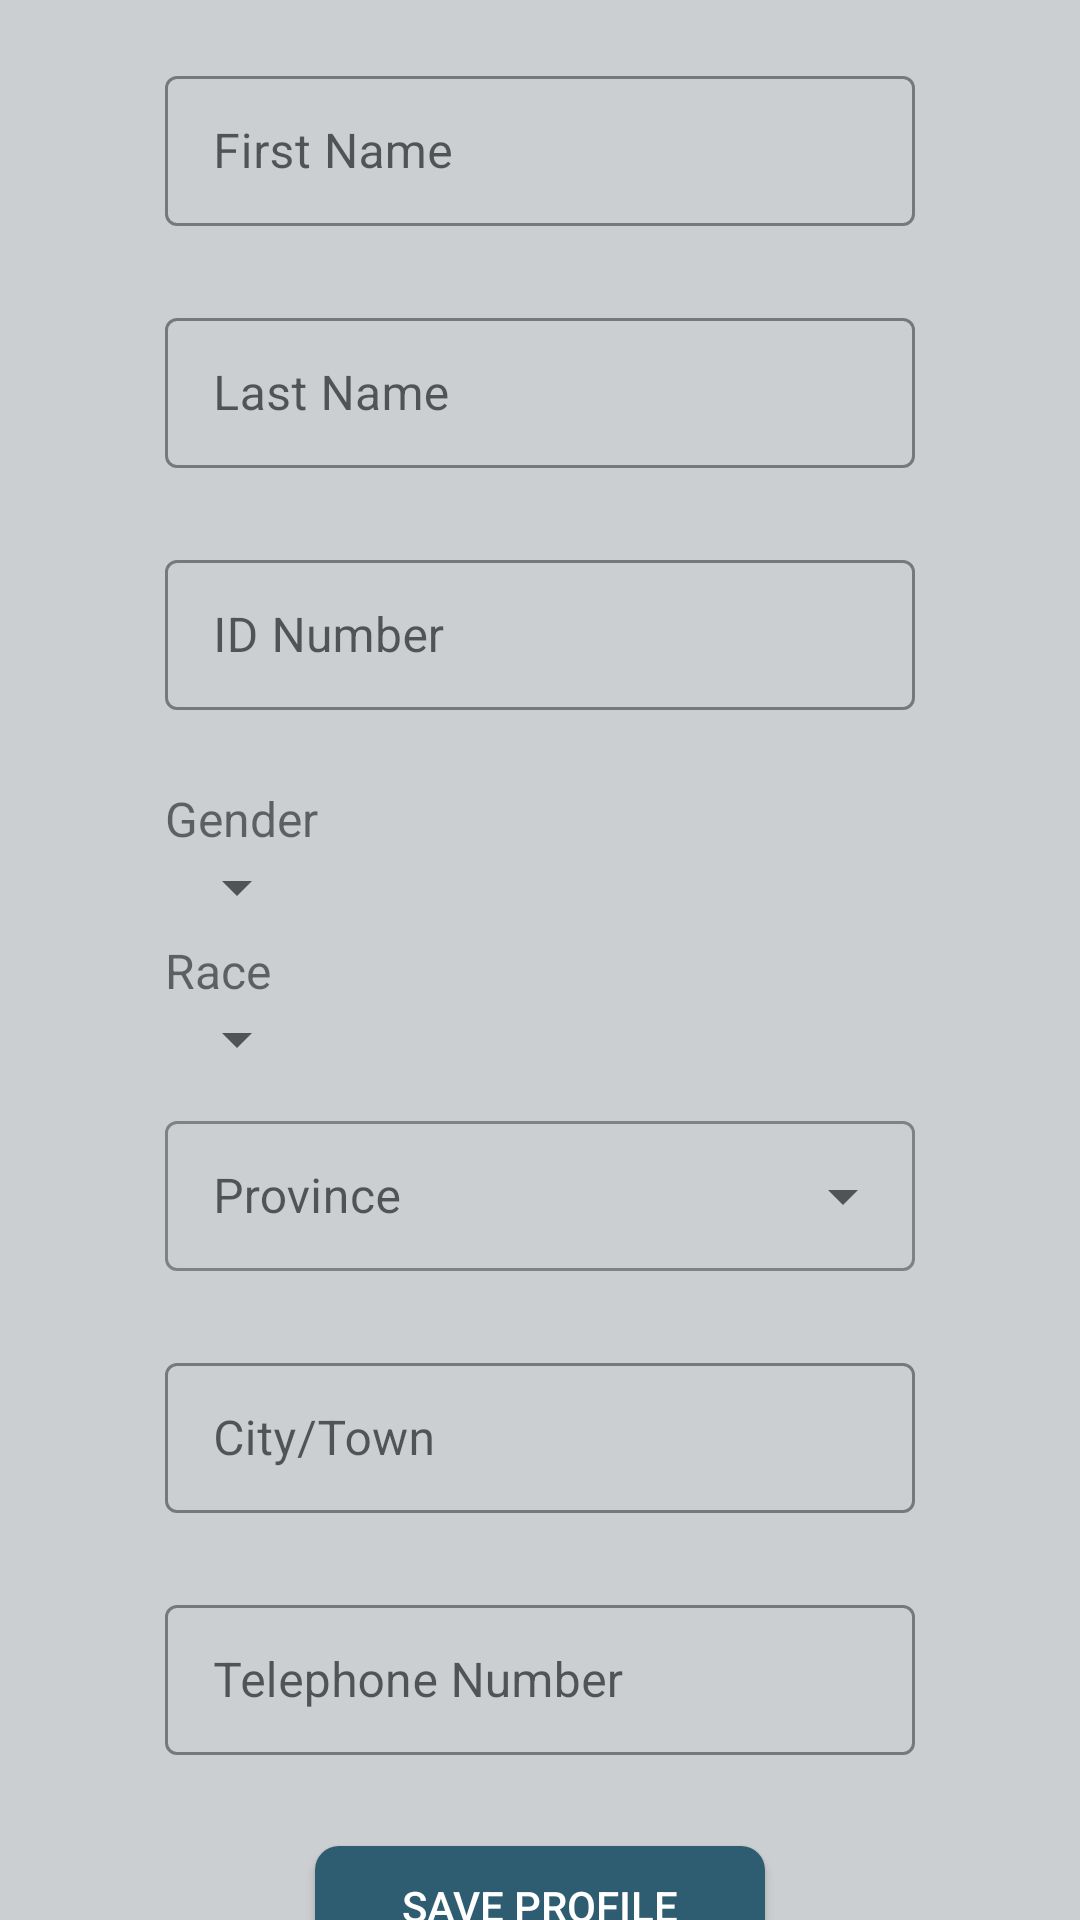

Here is an Android app screen rendered from its layout file. Give the layout XML and the strings, colors and styles it references.
<!-- AndroidManifest.xml: application theme AppTheme -->
<!-- res/layout/user_profile_activity.xml -->
<?xml version="1.0" encoding="utf-8"?>
<LinearLayout xmlns:android="http://schemas.android.com/apk/res/android"
    xmlns:app="http://schemas.android.com/apk/res-auto"
    xmlns:tools="http://schemas.android.com/tools"
    android:layout_width="match_parent"
    android:layout_height="match_parent"
    android:orientation="vertical"
    android:background="@color/colorPrimaryLight"
    tools:context=".activities.UserProfile">

    <ProgressBar
        android:id="@+id/progress_bar"
        style="?android:attr/progressBarStyle"
        android:layout_width="wrap_content"
        android:layout_height="wrap_content"
        android:layout_gravity="center_horizontal"
        android:layout_marginTop="200dp"
        android:visibility="gone" />

    <TextView
        android:id="@+id/tvLoad"
        android:layout_width="match_parent"
        android:layout_height="wrap_content"
        android:layout_marginTop="25dp"
        android:clickable="true"
        android:focusable="true"
        android:gravity="center_horizontal"
        android:textColor="@color/colorPrimary"
        android:textStyle="bold"
        android:visibility="gone" />

    <androidx.constraintlayout.widget.ConstraintLayout
        android:layout_width="match_parent"
        android:layout_height="match_parent"
        android:id="@+id/layout_form">

        <com.google.android.material.textfield.TextInputLayout
            android:id="@+id/ilFirstName"
            style="@style/TextInputLayoutStyle"
            android:layout_width="@dimen/til_width"
            android:layout_height="wrap_content"
            android:layout_marginTop="@dimen/til_top"
            app:boxBackgroundMode="outline"
            app:errorEnabled="true"
            app:layout_constraintEnd_toEndOf="parent"
            app:layout_constraintStart_toStartOf="parent"
            app:layout_constraintTop_toTopOf="parent">

            <com.google.android.material.textfield.TextInputEditText
                android:id="@+id/etFirstName"
                android:layout_width="match_parent"
                android:layout_height="@dimen/edit_text_height"
                android:drawableStart="@drawable/ic_person"
                android:drawablePadding="@dimen/drawable_padding"
                android:hint="@string/hint_first_name"
                android:inputType="textPersonName" />
        </com.google.android.material.textfield.TextInputLayout>

        <com.google.android.material.textfield.TextInputLayout
            android:id="@+id/ilLastName"
            style="@style/TextInputLayoutStyle"
            android:layout_width="@dimen/til_width"
            android:layout_height="wrap_content"
            android:layout_marginTop="@dimen/til_space"
            app:boxBackgroundMode="outline"
            app:errorEnabled="true"
            app:layout_constraintEnd_toEndOf="parent"
            app:layout_constraintStart_toStartOf="parent"
            app:layout_constraintTop_toBottomOf="@+id/ilFirstName">

            <com.google.android.material.textfield.TextInputEditText
                android:id="@+id/etLastName"
                android:layout_width="match_parent"
                android:layout_height="@dimen/edit_text_height"
                android:drawableStart="@drawable/ic_person"
                android:drawablePadding="@dimen/drawable_padding"
                android:hint="@string/hint_last_name"
                android:inputType="textPersonName" />
        </com.google.android.material.textfield.TextInputLayout>

        <com.google.android.material.textfield.TextInputLayout
            android:id="@+id/ilIDNumber"
            style="@style/TextInputLayoutStyle"
            android:layout_width="@dimen/til_width"
            android:layout_height="wrap_content"
            android:layout_marginTop="@dimen/til_space"
            app:boxBackgroundMode="outline"
            app:errorEnabled="true"
            app:layout_constraintEnd_toEndOf="parent"
            app:layout_constraintStart_toStartOf="parent"
            app:layout_constraintTop_toBottomOf="@+id/ilLastName">

            <com.google.android.material.textfield.TextInputEditText
                android:id="@+id/etIDNumber"
                android:layout_width="match_parent"
                android:layout_height="@dimen/edit_text_height"
                android:drawableStart="@drawable/ic_person"
                android:drawablePadding="@dimen/drawable_padding"
                android:hint="@string/hint_id_number"
                android:inputType="number" />
        </com.google.android.material.textfield.TextInputLayout>

        <TextView
            android:id="@+id/tvGender"
            android:layout_width="wrap_content"
            android:layout_height="wrap_content"
            android:layout_marginStart="@dimen/text_left"
            android:layout_marginTop="5dp"
            android:text="@string/text_gender"
            android:textSize="@dimen/text_size"
            app:layout_constraintStart_toStartOf="parent"
            app:layout_constraintTop_toBottomOf="@+id/ilIDNumber" />

        <Spinner
            android:id="@+id/spGender"
            android:layout_width="wrap_content"
            android:layout_height="wrap_content"
            android:layout_marginStart="@dimen/spinner_left"
            android:gravity="start"
            app:layout_constraintStart_toStartOf="parent"
            app:layout_constraintTop_toBottomOf="@+id/tvGender" />

        <com.google.android.material.textfield.TextInputLayout
            android:id="@+id/ilCity"
            style="@style/TextInputLayoutStyle"
            android:layout_width="@dimen/til_width"
            android:layout_height="wrap_content"
            android:layout_marginTop="@dimen/til_space"
            app:boxBackgroundMode="outline"
            app:errorEnabled="true"
            app:layout_constraintEnd_toEndOf="parent"
            app:layout_constraintStart_toStartOf="parent"
            app:layout_constraintTop_toBottomOf="@+id/ilProvince">

            <com.google.android.material.textfield.TextInputEditText
                android:id="@+id/etCity"
                android:layout_width="match_parent"
                android:layout_height="@dimen/edit_text_height"
                android:drawableStart="@drawable/ic_location"
                android:drawablePadding="@dimen/drawable_padding"
                android:hint="@string/hint_city"
                android:inputType="text" />
        </com.google.android.material.textfield.TextInputLayout>

        <com.google.android.material.textfield.TextInputLayout
            android:id="@+id/ilTelNumber"
            style="@style/TextInputLayoutStyle"
            android:layout_width="@dimen/til_width"
            android:layout_height="wrap_content"
            android:layout_marginTop="@dimen/til_space"
            app:boxBackgroundMode="outline"
            app:errorEnabled="true"
            app:layout_constraintEnd_toEndOf="parent"
            app:layout_constraintStart_toStartOf="parent"
            app:layout_constraintTop_toBottomOf="@+id/ilCity">

            <com.google.android.material.textfield.TextInputEditText
                android:id="@+id/etTelNumber"
                android:layout_width="match_parent"
                android:layout_height="@dimen/edit_text_height"
                android:drawableStart="@drawable/ic_phone"
                android:drawablePadding="@dimen/drawable_padding"
                android:hint="@string/hint_telephone_number"
                android:inputType="textPostalAddress" />
        </com.google.android.material.textfield.TextInputLayout>

        <androidx.appcompat.widget.AppCompatButton
            android:id="@+id/btnUserProfile"
            android:layout_width="@dimen/button_width"
            android:layout_height="@dimen/button_height"
            android:layout_marginTop="@dimen/button_user_profile_top"
            android:background="@drawable/custom_buttons"
            android:onClick="btnSaveProfile_onClick"
            android:text="@string/button_save_profile"
            android:textColor="@color/colorButtonText"
            app:layout_constraintEnd_toEndOf="parent"
            app:layout_constraintStart_toStartOf="parent"
            app:layout_constraintTop_toBottomOf="@+id/ilTelNumber" />

        <TextView
            android:id="@+id/tvRace"
            android:layout_width="wrap_content"
            android:layout_height="wrap_content"
            android:layout_marginStart="@dimen/text_left"
            android:layout_marginTop="5dp"
            android:text="@string/text_race"
            android:textSize="@dimen/text_size"
            app:layout_constraintStart_toStartOf="parent"
            app:layout_constraintTop_toBottomOf="@+id/spGender" />

        <Spinner
            android:id="@+id/spRace"
            android:layout_width="wrap_content"
            android:layout_height="wrap_content"
            android:layout_marginStart="@dimen/spinner_left"
            android:gravity="start"
            app:layout_constraintStart_toStartOf="parent"
            app:layout_constraintTop_toBottomOf="@+id/tvRace" />

        <com.google.android.material.textfield.TextInputLayout
            android:id="@+id/ilProvince"
            style="@style/Widget.MaterialComponents.TextInputLayout.OutlinedBox.ExposedDropdownMenu"
            android:layout_width="@dimen/til_width"
            android:layout_height="wrap_content"
            android:layout_marginTop="10dp"
            app:boxBackgroundMode="outline"
            app:errorEnabled="true"
            app:layout_constraintEnd_toEndOf="parent"
            app:layout_constraintStart_toStartOf="parent"
            app:layout_constraintTop_toBottomOf="@+id/spRace">

            <AutoCompleteTextView
                android:id="@+id/acProvince"
                android:layout_width="match_parent"
                android:layout_height="@dimen/edit_text_height"
                android:hint="@string/hint_province"
                android:drawableStart="@drawable/ic_location"
                android:drawablePadding="@dimen/drawable_padding"/>
        </com.google.android.material.textfield.TextInputLayout>
    </androidx.constraintlayout.widget.ConstraintLayout>
</LinearLayout>
<!-- resources referenced by this layout -->
<resources>
  <color name="colorButtonText">#FFFFFF</color>
  <color name="colorPrimary">#607D8B</color>
  <color name="colorPrimaryLight">#CCCFD1</color>
  <dimen name="button_height">40dp</dimen>
  <dimen name="button_user_profile_top">10dp</dimen>
  <dimen name="button_width">150dp</dimen>
  <dimen name="drawable_padding">5dp</dimen>
  <dimen name="edit_text_height">50dp</dimen>
  <dimen name="spinner_left">55dp</dimen>
  <dimen name="text_left">55dp</dimen>
  <dimen name="text_size">16sp</dimen>
  <dimen name="til_space">5dp</dimen>
  <dimen name="til_top">20dp</dimen>
  <dimen name="til_width">250dp</dimen>
  <!-- drawable custom_buttons (drawable) -->
  <?xml version="1.0" encoding="utf-8"?>
  <shape xmlns:android="http://schemas.android.com/apk/res/android">
      <corners android:radius="8dp"/>
      <solid android:color="@color/colorButtons"/>
  </shape>
  <string name="button_save_profile">SAVE PROFILE</string>
  <string name="hint_city">City/Town</string>
  <string name="hint_first_name">First Name</string>
  <string name="hint_id_number">ID Number</string>
  <string name="hint_last_name">Last Name</string>
  <string name="hint_province">Province</string>
  <string name="hint_telephone_number">Telephone Number</string>
  <string name="text_gender">Gender</string>
  <string name="text_race">Race</string>
  <style name="TextInputLayoutStyle" parent="Widget.MaterialComponents.TextInputLayout.OutlinedBox">
          <item name="boxStrokeColor">@color/colorBoxStroke</item>
      </style>
  <style name="AppTheme" parent="Theme.MaterialComponents.Light.DarkActionBar">
          
          <item name="colorPrimary">@color/colorPrimary</item>
          <item name="colorPrimaryDark">@color/colorPrimaryDark</item>
          <item name="colorAccent">@color/colorAccent</item>
      </style>
  <color name="colorButtons">#2E5C71</color>
  <color name="colorBoxStroke">#666F73</color>
  <color name="colorPrimaryDark">#455A64</color>
  <color name="colorAccent">#2A3742</color>
</resources>
